2-way image classification set "dataset-daun-sirih-dan-belimbing" from GitHub (krisnawyu/dataset-daun-sirih-dan-belimbing); label vocabulary: daun blimbing wuluh, daun sirih.

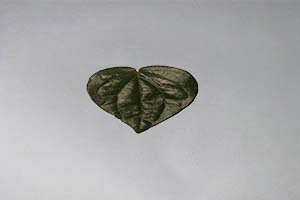
Label: daun sirih

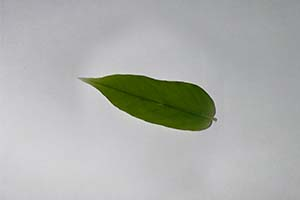
Label: daun blimbing wuluh

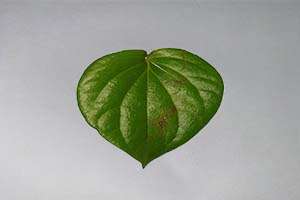
Label: daun sirih

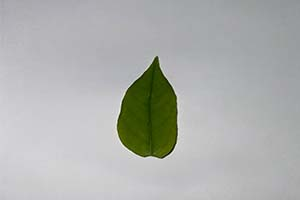
Label: daun blimbing wuluh

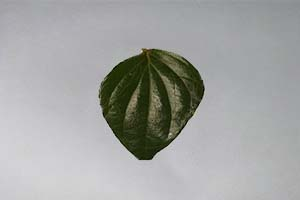
Label: daun sirih

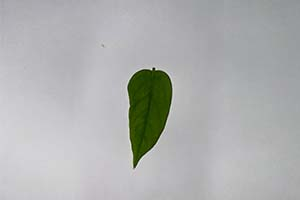
Label: daun blimbing wuluh
